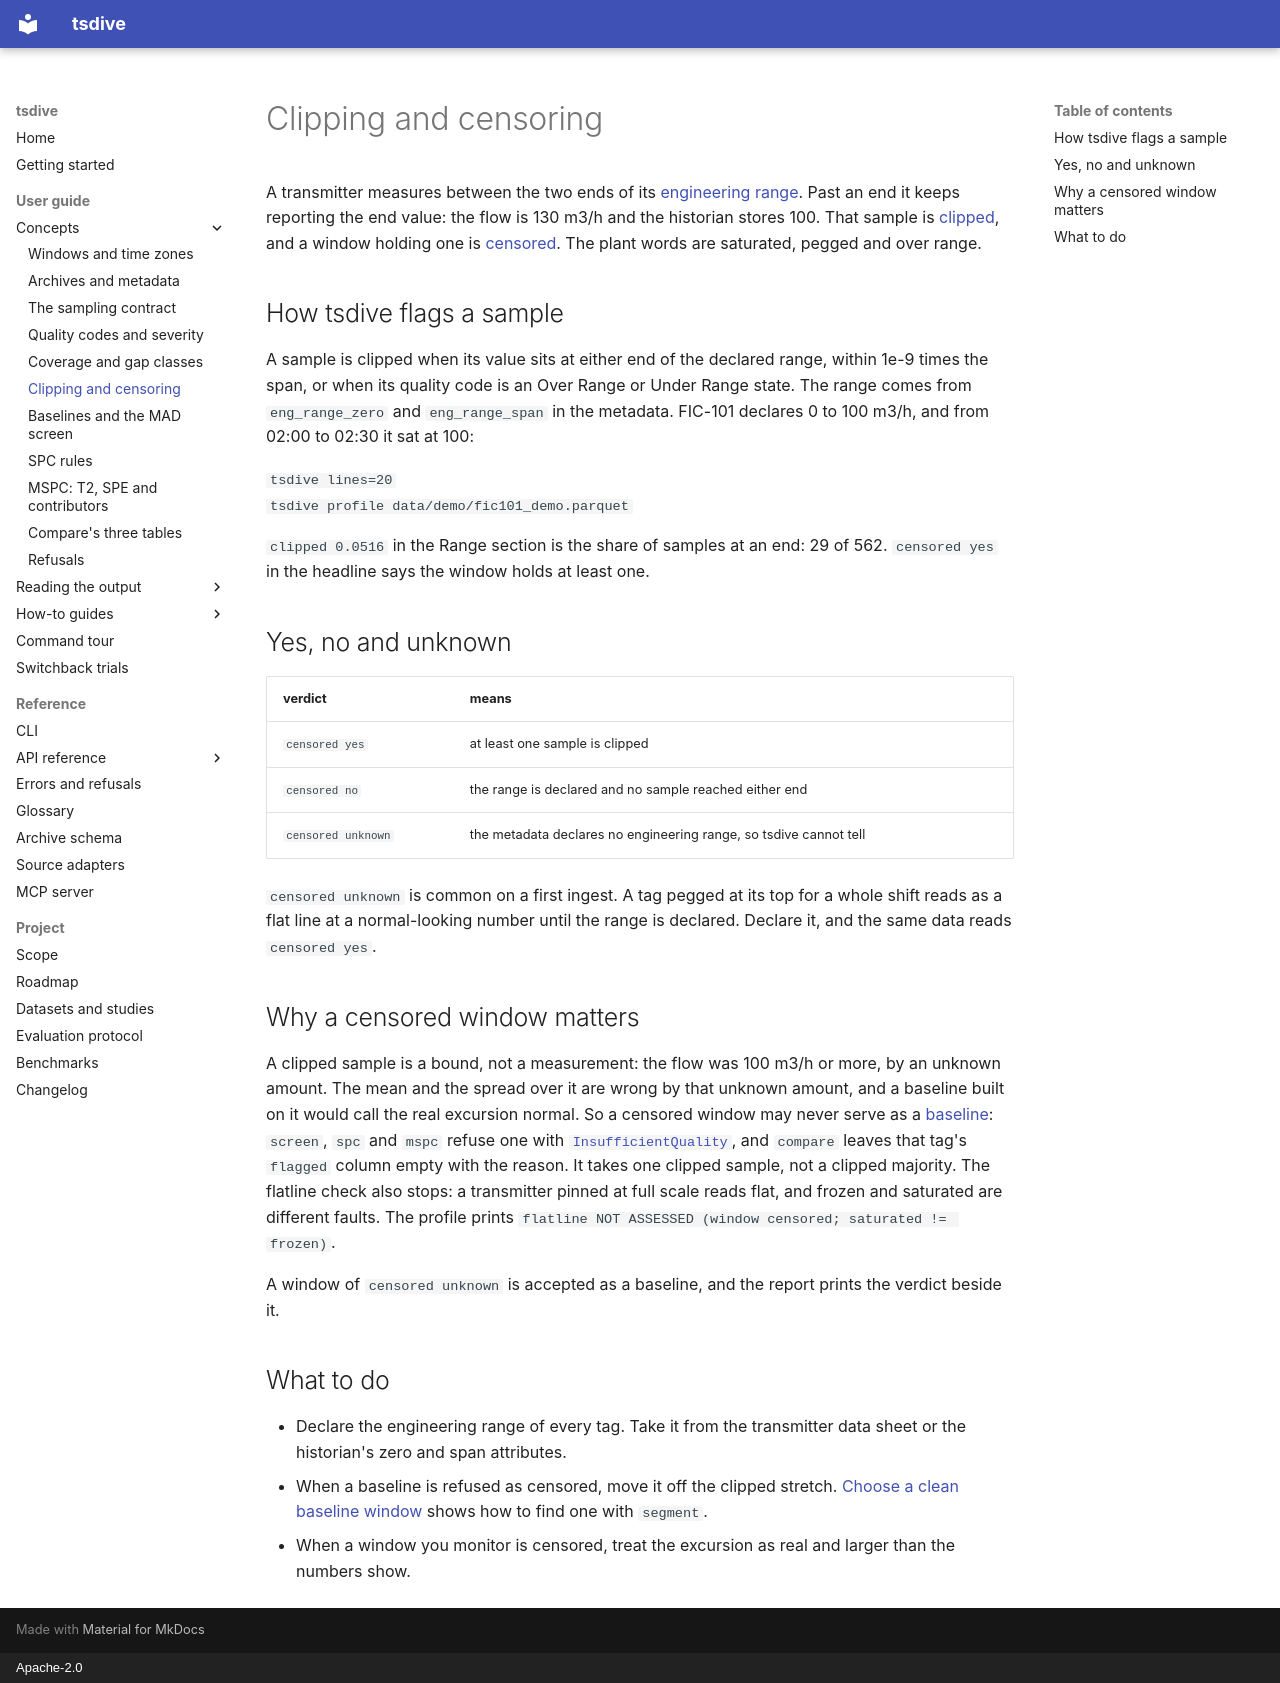

repository: NorthernLightx/tsdive · page: guide/concepts/clipping-and-censoring/index.html · generator: mkdocs · copyright: Apache-2.0

# Clipping and censoring

A transmitter measures between the two ends of its
[engineering range](../../reference/glossary.md#engineering-range).
Past an end it keeps reporting the end value: the flow is 130 m3/h and
the historian stores 100. That sample is
[clipped](../../reference/glossary.md#clipped), and a window holding one
is [censored](../../reference/glossary.md#censored). The plant words are
saturated, pegged and over range.

## How tsdive flags a sample

A sample is clipped when its value sits at either end of the declared
range, within 1e-9 times the span, or when its quality code is an Over
Range or Under Range state. The range comes from `eng_range_zero` and
`eng_range_span` in the metadata. FIC-101 declares 0 to 100 m3/h, and
from 02:00 to 02:30 it sat at 100:

```tsdive lines=20
tsdive profile data/demo/fic101_demo.parquet
```

`clipped 0.0516` in the Range section is the share of samples at an end:
29 of 562. `censored yes` in the headline says the window holds at least
one.

## Yes, no and unknown

| verdict | means |
|---|---|
| `censored yes` | at least one sample is clipped |
| `censored no` | the range is declared and no sample reached either end |
| `censored unknown` | the metadata declares no engineering range, so tsdive cannot tell |

`censored unknown` is common on a first ingest. A tag pegged at its top
for a whole shift reads as a flat line at a normal-looking number until
the range is declared. Declare it, and the same data reads
`censored yes`.

## Why a censored window matters

A clipped sample is a bound, not a measurement: the flow was 100 m3/h
or more, by an unknown amount. The mean and the spread over it are
wrong by that unknown amount, and a baseline built on it would call the
real excursion normal. So a censored window may never serve as a
[baseline](baselines.md): `screen`, `spc` and `mspc` refuse one with
[`InsufficientQuality`](../../reference/errors.md#insufficientquality),
and `compare` leaves that tag's `flagged` column empty with the reason.
It takes one clipped sample, not a clipped majority. The flatline check
also stops: a transmitter pinned at full scale reads flat, and frozen
and saturated are different faults. The profile prints
`flatline NOT ASSESSED (window censored; saturated != frozen)`.

A window of `censored unknown` is accepted as a baseline, and the report
prints the verdict beside it.

## What to do

- Declare the engineering range of every tag. Take it from the
  transmitter data sheet or the historian's zero and span attributes.
- When a baseline is refused as censored, move it off the clipped
  stretch. [Choose a clean baseline window](../howto/baseline-window.md)
  shows how to find one with `segment`.
- When a window you monitor is censored, treat the excursion as real and
  larger than the numbers show.
